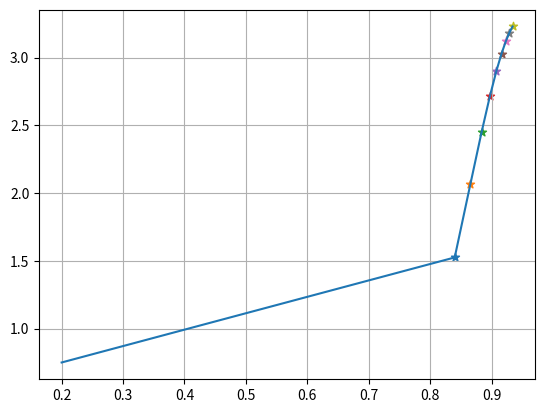

The matplotlib source for this figure:
# -*- coding: utf-8 -*-
"""
Created on Mon Mar  4 10:19:00 2019

[redacted]
"""
import numpy as np
import matplotlib.pylab as plt

def f(x):
    return x**2-x+1

def g(x):
    return 0.7*x+1

""" Funksjonen h bruker dere i oppgave 2 """

def h(point):                # point er en liste
    x, y = point    
    x_neste = 1.01*y        # neste x-koordinat
    y_neste = -0.6*x + y    # neste y-koordinat
    return [x_neste, y_neste]

x0 = 0.2
y0 = 0.75
lst = [x0]
lst2 = [y0]


fig = plt.figure()          # koordinatsystem
ax = fig.add_subplot(111)
ax.grid(True)
#
for i in range(1,10):
    lst.append(f(lst[i-1])) # beregner og legger til i listen
    lst2.append(g(lst2[i-1]))
    ax.scatter(lst[i],lst2[i], marker = '*')    

ax.plot(lst,lst2)
lst3 = [[x0,y0]]

#for i in range(1,10):
#    # Hvordan skal vi printe alle punkter?
#    lst3.append(h(lst3[i-1]))    
#    ax.scatter(lst3[i][0],lst3[i][1], marker = '*')
#    ax.plot([lst3[i-1][0],lst3[i][0]],[lst3[i-1][1],lst3[i][1]], color = 'black')


print(lst3)


    